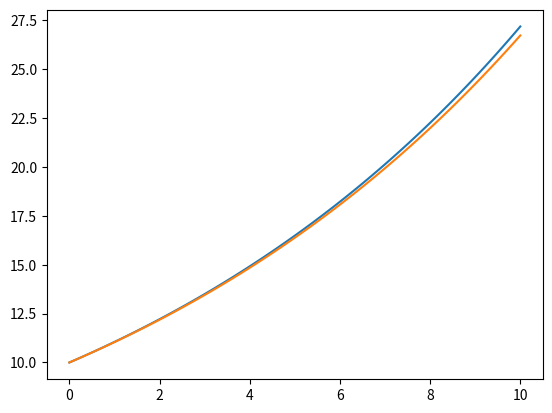

The script that saved this image: (Note: this script raises an exception after producing the figure.)
import numpy as np
import matplotlib.pyplot as plt
import math as m

# Constantes
r = 0.1  # Tasa instantánea de crecimiento per cápita
K = 1000  # Capacidad de carga del ambiente
N0 = 10  # Población inicial
h = 0.1  # Tamaño del paso
t0 = 0  # Tiempo inicial
t_max = 10  # Tiempo final

def euler_ode(h, ode, initial_condition, t0, t_max):
    """
    Función que realiza la aproximación de una ODE utilizando el método de Euler.

    Args:
    - h: Tamaño de paso.
    - ode: Función que representa la ODE. Debe tener la forma ode(t, y), donde t es el tiempo y y es la variable dependiente.
    - initial_condition: Valor inicial de la variable dependiente.
    - t0: Tiempo inicial.
    - t_max: Tiempo máximo hasta el cual se realiza la aproximación.

    Returns:
    - Array con los valores aproximados de la variable dependiente a lo largo del tiempo.
    """
    y_values = [initial_condition]
    t = t0
    while t < t_max:
        y_next = y_values[-1] + h * ode(t, y_values[-1])
        y_values.append(y_next)
        t += h
    return np.array(y_values)

def runge_kutta_ode(h, ode, initial_condition, t0, t_max):
    """
    Función que realiza la aproximación de una ODE utilizando el método de Runge-Kutta de cuarto orden (RK4).

    Args:
    - h: Tamaño de paso.
    - ode: Función que representa la ODE. Debe tener la forma ode(t, y), donde t es el tiempo y y es la variable dependiente.
    - initial_condition: Valor inicial de la variable dependiente.
    - t0: Tiempo inicial.
    - t_max: Tiempo máximo hasta el cual se realiza la aproximación.

    Returns:
    - Array con los valores aproximados de la variable dependiente a lo largo del tiempo.
    """
    y_values = [initial_condition]
    t = t0
    while t < t_max:
        k1 = h * ode(t, y_values[-1])
        k2 = h * ode(t + h/2, y_values[-1] + k1/2)
        k3 = h * ode(t + h/2, y_values[-1] + k2/2)
        k4 = h * ode(t + h, y_values[-1] + k3)
        y_next = y_values[-1] + (k1 + 2*k2 + 2*k3 + k4) / 6
        y_values.append(y_next)
        t += h
    return np.array(y_values)

def exponential_ode(t, N):
    return r * N

def logistic_ode(t, N):
    return (r * N * (K - N)) / K

def exponential_growth_solution(t):
    return N0 * m.exp(r * t)

def logistic_growth_solution(t):
    return (K * N0 * m.exp(r * t)) / (K + N0 * (m.exp(r * t) - 1))

def main():
    t_values = np.arange(t0, t_max + h, h)
    exponential_solution = np.array([exponential_growth_solution(t) for t in t_values])
    logistic_solution = np.array([logistic_growth_solution(t) for t in t_values])

    # Exponential growth
    exponential_euler = euler_ode(h, exponential_ode, N0, t0, t_max)
    exponential_runge_kutta = runge_kutta_ode(h, exponential_ode, N0, t0, t_max)

    # Logistic growth
    logistic_euler = euler_ode(h, logistic_ode, N0, t0, t_max)
    logistic_runge_kutta = runge_kutta_ode(h, logistic_ode, N0, t0, t_max)

    plt.plot(t_values, exponential_solution, label='Exponential growth solution')
    plt.plot(t_values, logistic_solution, label='Logistic growth solution')
    plt.plot(t_values, exponential_euler, label='Euler exponential growth')
    plt.plot(t_values, exponential_runge_kutta, label='Runge-Kutta exponential growth')
    plt.plot(t_values, logistic_euler, label='Euler logistic growth')
    plt.plot(t_values, logistic_runge_kutta, label='Runge-Kutta logistic growth')
    plt.legend()
    plt.xlabel('Time')
    plt.ylabel('Population')
    plt.title('Population Growth Comparison')
    plt.grid(True)
    plt.show()

if __name__ == '__main__':
    main()
